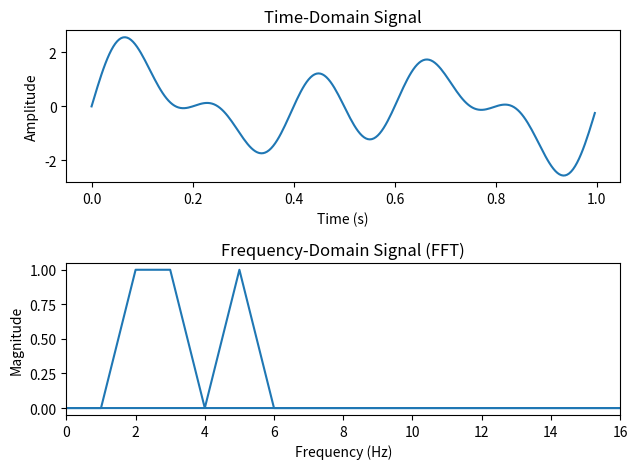

Here is the Python script that generated this plot:
import numpy as np
import matplotlib.pyplot as plt
import math

def FFT(P):
    n =  len(P)

    if n == 1:
        return P

    w = np.exp((2j * np.pi) / n)
    
    pEven = P[0::2]
    pOdd = P[1::2]

    yEven = FFT(pEven)
    yOdd = FFT(pOdd)


    y = [0] * n
    halfN = math.floor(n / 2)
    for k in range(halfN):
        y[k] = yEven[k] + pow(w, k) * yOdd[k]
        y[k + halfN] = yEven[k] - pow(w, k) * yOdd[k]

    return y

# Parameters
sampling_freq = 256
duration = 1.0
frequencies = [2, 3, 5]

t = np.linspace(0, duration, int(sampling_freq * duration), endpoint=False)

P = np.zeros(len(t))
for freq in frequencies:
    P += np.sin(2 * np.pi * freq * t)

fftresult = np.abs(FFT(P))
freqs = np.fft.fftfreq(len(fftresult), 1/sampling_freq)

for i in range(len(t)):
    fftresult[i] = fftresult[i] / (sampling_freq/2)

# Plot the time-domain signal
plt.subplot(2, 1, 1)
plt.plot(t, P)
plt.xlabel('Time (s)')
plt.ylabel('Amplitude')
plt.title('Time-Domain Signal')

# Plot the frequency-domain representation
plt.subplot(2, 1, 2)
plt.plot(freqs, np.abs(fftresult))
plt.xlabel('Frequency (Hz)')
plt.ylabel('Magnitude')
plt.title('Frequency-Domain Signal (FFT)')
plt.xlim(0, 16)

plt.tight_layout()
plt.show()